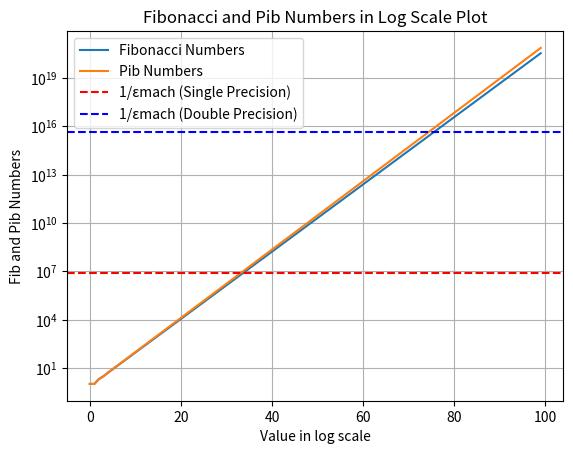

This chart was generated by the following Python code:
import matplotlib.pyplot as plt
import numpy as np

# Generate Fibonacci numbers up to a certain limit
limit = 100  # You can adjust this limit as needed
# c = 1 + np.float32(np.sqrt(3)/100)
c = 1 + np.float64(np.sqrt(3)/100)

# Function to generate Fibonacci numbers up to n
def generate_fibonacci(n):
    # fib_numbers = [np.float32(1.0), np.float32(1.0)]
    fib_numbers = [np.float64(1.0), np.float64(1.0)]
    while len(fib_numbers) < n:
        fib_numbers.append(fib_numbers[-1] + fib_numbers[-2])
    return fib_numbers


def generate_pib(n):
    # pib_numbers = [np.float32(1.0), np.float32(1.0)]
    pib_numbers = [np.float64(1.0), np.float64(1.0)]
    while len(pib_numbers) < n:
        pib_numbers.append(c*pib_numbers[-1] + pib_numbers[-2])
    return pib_numbers                                                                                                                                                                                                                                                                                                                                                                                                                                                                                                                                                                                                                                                                                                                                                                                                                                                                                                                                                                                                                                                                                                                                                                                                                                                                                                                                                                                                                                                                                                                                                                                                                                                                                                                                                                                                                                                                                                                                                                                                                                                                                                                                                                                                                                                                                                                                                                                                                                                                                                                                                                                                                                                                                                                                                                                                                                                                                                                                                                                                                                                                                                                                                                                                                                                                                                                                                                                                

pib_numbers = generate_pib(limit)
fibonacci_numbers = generate_fibonacci(limit)
for i in range(70, 80):
    print("pib({}) = {}".format(i, pib_numbers[i]))
    print("fib({}) = {}".format(i, fibonacci_numbers[i]))
print(type(pib_numbers[0]))
print(type(fibonacci_numbers[0]))
# Plot Fibonacci numbers and pib numbers in a log scale
plt.plot(fibonacci_numbers, label='Fibonacci Numbers')
plt.plot(pib_numbers, label='Pib Numbers')
plt.yscale('log')  # Set y-axis to log scale

# Mark 1/εmach for single and double precision
eps_single = np.finfo(np.float32).eps
eps_double = np.finfo(np.float64).eps
print(1/eps_single)
print(1/eps_double)
plt.axhline(y=1/eps_single, color='red', linestyle='--', label='1/εmach (Single Precision)')
plt.axhline(y=1/eps_double, color='blue', linestyle='--', label='1/εmach (Double Precision)')

plt.xlabel('Value in log scale')
plt.ylabel('Fib and Pib Numbers')
plt.title('Fibonacci and Pib Numbers in Log Scale Plot')
plt.legend()
plt.grid(True)
plt.show()
